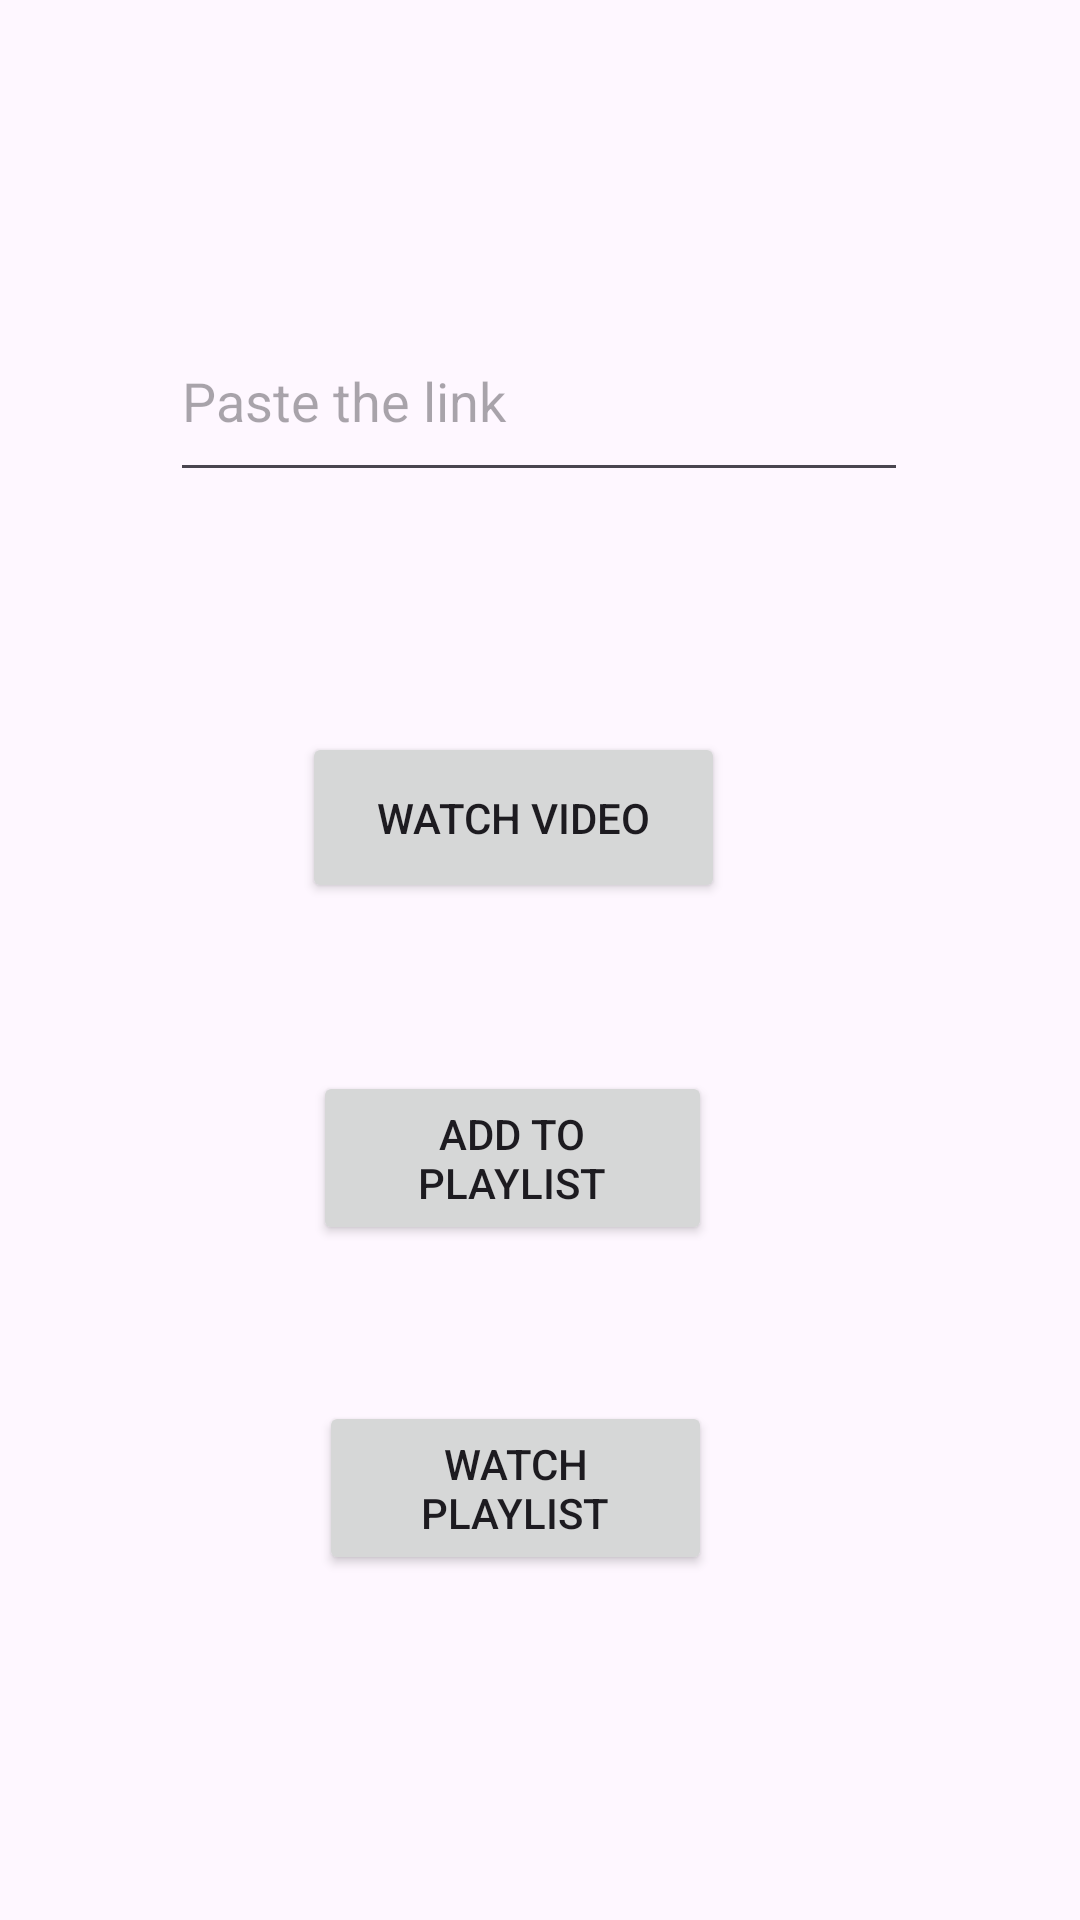

This screen was rendered from an Android layout file. Write that file and the resources it references.
<!-- AndroidManifest.xml: application theme Theme.MyYoutube_player -->
<!-- res/layout/activity_video_playlist.xml -->
<?xml version="1.0" encoding="utf-8"?>
<androidx.constraintlayout.widget.ConstraintLayout xmlns:android="http://schemas.android.com/apk/res/android"
    xmlns:app="http://schemas.android.com/apk/res-auto"
    xmlns:tools="http://schemas.android.com/tools"
    android:id="@+id/main"
    android:layout_width="match_parent"
    android:layout_height="match_parent"
    tools:context=".Video_Playlist">

    <EditText
        android:id="@+id/video_link"
        android:layout_width="246dp"
        android:layout_height="64dp"
        android:layout_marginTop="100dp"
        android:ems="10"
        android:inputType="text"
        android:hint="Paste the link"
        app:layout_constraintEnd_toEndOf="parent"
        app:layout_constraintHorizontal_bias="0.496"
        app:layout_constraintStart_toStartOf="parent"
        app:layout_constraintTop_toTopOf="parent" />

    <Button
        android:id="@+id/Watch_video"
        android:layout_width="141dp"
        android:layout_height="57dp"
        android:layout_marginTop="80dp"
        android:text="Watch Video"
        app:layout_constraintEnd_toEndOf="parent"
        app:layout_constraintHorizontal_bias="0.459"
        app:layout_constraintStart_toStartOf="parent"
        app:layout_constraintTop_toBottomOf="@+id/video_link" />

    <Button
        android:id="@+id/Add_playlist"
        android:layout_width="133dp"
        android:layout_height="58dp"
        android:layout_marginTop="56dp"
        android:text="Add to Playlist"
        app:layout_constraintEnd_toEndOf="parent"
        app:layout_constraintHorizontal_bias="0.46"
        app:layout_constraintStart_toStartOf="parent"
        app:layout_constraintTop_toBottomOf="@+id/Watch_video" />

    <Button
        android:id="@+id/Watch_playlist"
        android:layout_width="131dp"
        android:layout_height="58dp"
        android:layout_marginTop="52dp"
        android:text="Watch Playlist"
        app:layout_constraintEnd_toEndOf="parent"
        app:layout_constraintHorizontal_bias="0.464"
        app:layout_constraintStart_toStartOf="parent"
        app:layout_constraintTop_toBottomOf="@+id/Add_playlist" />
</androidx.constraintlayout.widget.ConstraintLayout>
<!-- resources referenced by this layout -->
<resources>
  <style name="Theme.MyYoutube_player" parent="Base.Theme.MyYoutube_player" />
  <style name="Base.Theme.MyYoutube_player" parent="Theme.Material3.DayNight.NoActionBar">
          
          
      </style>
</resources>
